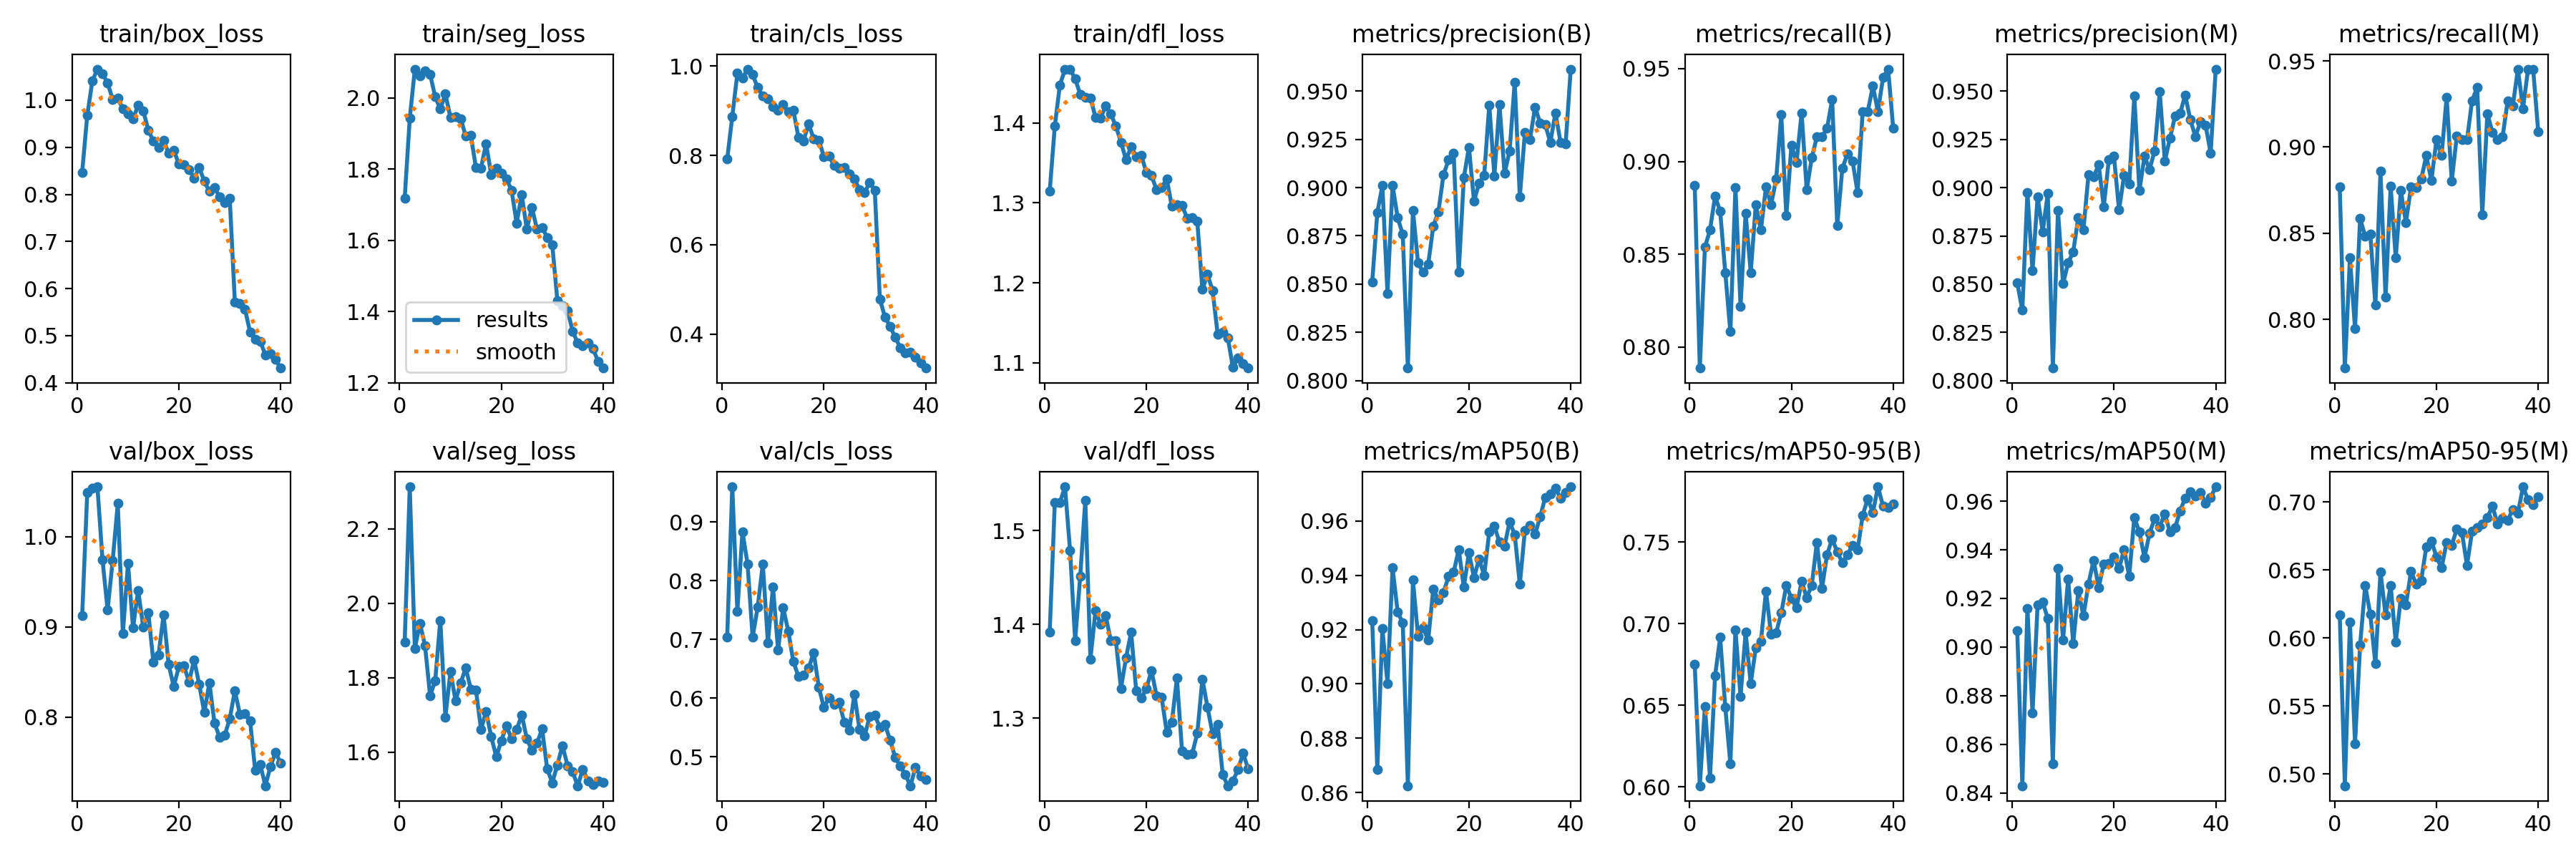

Data behind this chart, as committed beside it:
epoch, time, train/box_loss, train/seg_loss, train/cls_loss, train/dfl_loss, metrics/precision(B), metrics/recall(B), metrics/mAP50(B), metrics/mAP50-95(B), metrics/precision(M), metrics/recall(M), metrics/mAP50(M), metrics/mAP50-95(M), val/box_loss, val/seg_loss, val/cls_loss, val/dfl_loss, lr/pg0, lr/pg1, lr/pg2
1, 265.1, 0.847, 1.717, 0.7914, 1.314, 0.8511, 0.8872, 0.9234, 0.675, 0.8507, 0.8767, 0.9066, 0.6168, 0.9123, 1.895, 0.7039, 1.392, 0.0006627, 0.0006627, 0.0006627
2, 561.2, 0.9677, 1.943, 0.8866, 1.396, 0.887, 0.7887, 0.8685, 0.6006, 0.8365, 0.7717, 0.8429, 0.4914, 1.049, 2.313, 0.9602, 1.53, 0.001296, 0.001296, 0.001296
3, 820.7, 1.041, 2.081, 0.9834, 1.447, 0.901, 0.8539, 0.9204, 0.6491, 0.8975, 0.8356, 0.9159, 0.6116, 1.054, 1.878, 0.7481, 1.53, 0.001897, 0.001897, 0.001897
4, 1141, 1.066, 2.063, 0.973, 1.467, 0.8452, 0.863, 0.9002, 0.6055, 0.8569, 0.7945, 0.8728, 0.5223, 1.055, 1.946, 0.8834, 1.547, 0.001852, 0.001852, 0.001852
5, 1568, 1.056, 2.076, 0.9929, 1.467, 0.9011, 0.8813, 0.9428, 0.6681, 0.8953, 0.8585, 0.9173, 0.595, 0.9744, 1.886, 0.8288, 1.479, 0.001802, 0.001802, 0.001802
6, 1866, 1.037, 2.066, 0.9805, 1.455, 0.8844, 0.8732, 0.9265, 0.6915, 0.8772, 0.8482, 0.9184, 0.6387, 0.9189, 1.751, 0.7034, 1.382, 0.001752, 0.001752, 0.001752
7, 2436, 1.002, 2.004, 0.9514, 1.436, 0.8758, 0.8402, 0.9225, 0.6488, 0.897, 0.8493, 0.9118, 0.6175, 0.9738, 1.792, 0.7557, 1.452, 0.001703, 0.001703, 0.001703
8, 3172, 1.004, 1.969, 0.9329, 1.432, 0.8065, 0.8082, 0.8625, 0.6142, 0.8065, 0.8082, 0.8519, 0.581, 1.037, 1.954, 0.8284, 1.532, 0.001654, 0.001654, 0.001654
9, 3613, 0.9815, 2.011, 0.9263, 1.431, 0.8883, 0.8858, 0.9383, 0.6962, 0.8883, 0.8858, 0.9323, 0.6488, 0.8927, 1.694, 0.6944, 1.363, 0.001604, 0.001604, 0.001604
10, 3909, 0.9713, 1.945, 0.9084, 1.407, 0.861, 0.8219, 0.9176, 0.6552, 0.8502, 0.8128, 0.9029, 0.6168, 0.9705, 1.816, 0.7895, 1.415, 0.001554, 0.001554, 0.001554
11, 4227, 0.9606, 1.947, 0.9017, 1.406, 0.8561, 0.8721, 0.9206, 0.6946, 0.861, 0.8772, 0.9281, 0.6385, 0.8992, 1.738, 0.6821, 1.4, 0.001505, 0.001505, 0.001505
12, 4551, 0.9887, 1.942, 0.9132, 1.421, 0.8602, 0.8402, 0.9162, 0.6633, 0.8668, 0.8356, 0.9015, 0.5971, 0.9406, 1.786, 0.7539, 1.409, 0.001455, 0.001455, 0.001455
13, 4984, 0.9777, 1.893, 0.8976, 1.411, 0.8801, 0.8767, 0.935, 0.6851, 0.8845, 0.8746, 0.9232, 0.6293, 0.8998, 1.826, 0.7143, 1.383, 0.001406, 0.001406, 0.001406
14, 5293, 0.9364, 1.894, 0.9007, 1.396, 0.8873, 0.863, 0.9309, 0.689, 0.8782, 0.8563, 0.9128, 0.6243, 0.9158, 1.769, 0.6621, 1.383, 0.001357, 0.001357, 0.001357
15, 5815, 0.9127, 1.804, 0.8407, 1.376, 0.9066, 0.8863, 0.9337, 0.7199, 0.9067, 0.8767, 0.926, 0.649, 0.8608, 1.767, 0.637, 1.332, 0.001307, 0.001307, 0.001307
16, 6264, 0.8992, 1.803, 0.8328, 1.354, 0.9143, 0.8767, 0.9396, 0.6933, 0.9056, 0.8766, 0.9357, 0.6398, 0.8686, 1.661, 0.6389, 1.364, 0.001257, 0.001257, 0.001257
17, 6598, 0.9149, 1.872, 0.8703, 1.37, 0.9177, 0.8904, 0.9411, 0.6944, 0.9118, 0.8813, 0.9245, 0.6425, 0.9134, 1.709, 0.6509, 1.391, 0.001208, 0.001208, 0.001208
18, 6890, 0.8871, 1.785, 0.8366, 1.358, 0.8563, 0.9252, 0.9495, 0.7064, 0.8902, 0.895, 0.9342, 0.6669, 0.8582, 1.642, 0.6777, 1.329, 0.001159, 0.001159, 0.001159
19, 7580, 0.8935, 1.802, 0.834, 1.359, 0.9051, 0.8708, 0.9357, 0.7234, 0.9146, 0.8805, 0.9343, 0.6715, 0.834, 1.587, 0.6183, 1.322, 0.001109, 0.001109, 0.001109
20, 8028, 0.8646, 1.788, 0.7974, 1.338, 0.9209, 0.9087, 0.9483, 0.7155, 0.9163, 0.9041, 0.937, 0.6597, 0.856, 1.631, 0.5841, 1.332, 0.001059, 0.001059, 0.001059
21, 8605, 0.8637, 1.773, 0.7987, 1.334, 0.893, 0.8995, 0.9392, 0.7096, 0.8885, 0.895, 0.9323, 0.6516, 0.8567, 1.671, 0.6, 1.351, 0.00101, 0.00101, 0.00101
22, 8904, 0.8528, 1.741, 0.7774, 1.316, 0.9022, 0.9262, 0.946, 0.7258, 0.9064, 0.929, 0.9401, 0.6705, 0.839, 1.636, 0.5891, 1.324, 0.0009605, 0.0009605, 0.0009605
23, 9446, 0.8342, 1.649, 0.7707, 1.319, 0.9064, 0.8847, 0.9401, 0.7159, 0.9018, 0.8802, 0.9291, 0.6684, 0.8636, 1.66, 0.593, 1.322, 0.000911, 0.000911, 0.000911
24, 9993, 0.8572, 1.728, 0.7723, 1.33, 0.9427, 0.9021, 0.9561, 0.7234, 0.9475, 0.9064, 0.9533, 0.6802, 0.8362, 1.7, 0.5591, 1.285, 0.0008615, 0.0008615, 0.0008615
25, 10645, 0.8276, 1.632, 0.7591, 1.296, 0.9061, 0.9132, 0.9581, 0.7498, 0.8985, 0.9041, 0.9473, 0.6777, 0.8051, 1.636, 0.5456, 1.296, 0.000812, 0.000812, 0.000812
26, 10922, 0.8064, 1.693, 0.7465, 1.298, 0.9431, 0.9132, 0.9523, 0.7216, 0.9163, 0.9041, 0.9368, 0.6536, 0.8381, 1.604, 0.6066, 1.343, 0.0007625, 0.0007625, 0.0007625
27, 11242, 0.8149, 1.631, 0.724, 1.297, 0.9073, 0.9178, 0.9508, 0.7422, 0.9095, 0.9269, 0.9468, 0.6786, 0.7931, 1.624, 0.5462, 1.265, 0.000713, 0.000713, 0.000713
28, 11596, 0.7947, 1.636, 0.7168, 1.281, 0.9191, 0.9334, 0.9598, 0.7519, 0.9192, 0.9346, 0.9528, 0.6814, 0.7779, 1.662, 0.5351, 1.261, 0.0006635, 0.0006635, 0.0006635
29, 11891, 0.7825, 1.609, 0.7394, 1.282, 0.9547, 0.8655, 0.955, 0.744, 0.9496, 0.8609, 0.9496, 0.6839, 0.7796, 1.555, 0.569, 1.262, 0.000614, 0.000614, 0.000614
30, 12191, 0.7911, 1.588, 0.7222, 1.277, 0.8951, 0.8962, 0.9367, 0.7372, 0.9138, 0.9194, 0.9549, 0.6885, 0.7983, 1.517, 0.5712, 1.284, 0.0005645, 0.0005645, 0.0005645
31, 12790, 0.5718, 1.431, 0.4784, 1.192, 0.9286, 0.9041, 0.9566, 0.7423, 0.9256, 0.9084, 0.9474, 0.6971, 0.8291, 1.565, 0.5499, 1.342, 0.000515, 0.000515, 0.000515
32, 13090, 0.5681, 1.417, 0.4386, 1.211, 0.925, 0.9004, 0.9585, 0.748, 0.937, 0.9041, 0.949, 0.6839, 0.803, 1.617, 0.555, 1.312, 0.0004655, 0.0004655, 0.0004655
33, 13659, 0.5561, 1.403, 0.4175, 1.191, 0.9416, 0.8832, 0.9552, 0.7451, 0.9385, 0.906, 0.956, 0.6879, 0.8036, 1.563, 0.5286, 1.284, 0.000416, 0.000416, 0.000416
34, 13949, 0.507, 1.345, 0.3933, 1.136, 0.9335, 0.9269, 0.9616, 0.7664, 0.948, 0.9269, 0.9613, 0.6867, 0.7958, 1.546, 0.4993, 1.294, 0.0003665, 0.0003665, 0.0003665
35, 14431, 0.4922, 1.312, 0.37, 1.138, 0.9325, 0.9269, 0.9688, 0.7765, 0.9353, 0.9238, 0.9637, 0.6946, 0.7409, 1.509, 0.4839, 1.24, 0.000317, 0.000317, 0.000317
36, 14750, 0.4879, 1.305, 0.358, 1.131, 0.9234, 0.9406, 0.97, 0.768, 0.9266, 0.9452, 0.9621, 0.6916, 0.7471, 1.553, 0.4691, 1.228, 0.0002675, 0.0002675, 0.0002675
37, 15236, 0.459, 1.312, 0.3594, 1.095, 0.9387, 0.9269, 0.9722, 0.7838, 0.9341, 0.9224, 0.9636, 0.7113, 0.7239, 1.522, 0.4504, 1.233, 0.000218, 0.000218, 0.000218
38, 15525, 0.4616, 1.296, 0.3491, 1.106, 0.9234, 0.9452, 0.9685, 0.7721, 0.9324, 0.9452, 0.9593, 0.7017, 0.7454, 1.513, 0.4817, 1.245, 0.0001685, 0.0001685, 0.0001685
39, 16046, 0.449, 1.26, 0.3355, 1.099, 0.9224, 0.9498, 0.9705, 0.7712, 0.918, 0.9452, 0.9614, 0.6982, 0.7609, 1.523, 0.4666, 1.263, 0.000119, 0.000119, 0.000119
40, 16753, 0.431, 1.241, 0.3243, 1.093, 0.9613, 0.9178, 0.9726, 0.7732, 0.9615, 0.9087, 0.9659, 0.7039, 0.749, 1.518, 0.4609, 1.246, 6.95e-05, 6.95e-05, 6.95e-05
